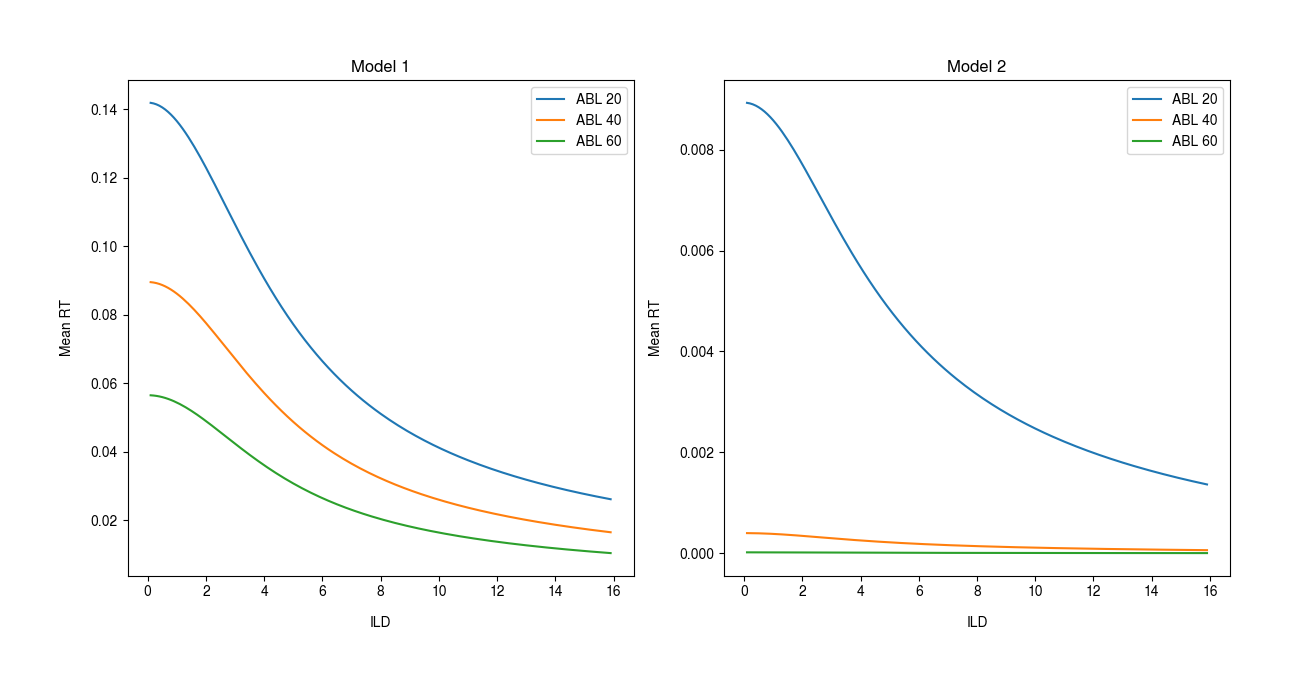

Reproduce this figure in Python.
# %%
#  INCOMPLETE
import numpy as np
import matplotlib.pyplot as plt
import matplotlib as mpl
import os

def gama(lam, theta ,ild):
    return theta * np.tanh(lam * ild / 17.37)

# Publication grade styling
TITLE_FONTSIZE = 24
LABEL_FONTSIZE = 25
TICK_FONTSIZE = 24
LEGEND_FONTSIZE = 16
SUPTITLE_FONTSIZE = 24
font_family = "Helvetica"


mpl.rcParams.update({
    "savefig.pad_inches": 0.6,
    "font.family": "sans-serif",
    "font.sans-serif": [
        font_family,
        "Helvetica Neue",
        "TeX Gyre Heros",
        "Arial",
        "sans-serif",
    ],
    "axes.labelpad": 12,
})

# Gamma = theta0*tanh(lambda0*ILD/Chi);
# omega = 2*10.^(lambda0*ABL/20)/theta0^2/T0;

# RT_tau = tanh(Gamma)./Gamma;
# RT_tau(1) = 1;
# RT = RT_tau./omega + delta_E;

def mean_rt_fn(lam, theta, T0, del_E, ild, abl, l = 0):
    gamma = theta * np.tanh(lam * ild / 17.37)
    omega = (2/(T0 * (theta ** 2))) * (10 ** (lam * abl / 20))

    tau = np.tanh(gamma) / gamma

    rt = (tau / omega) + del_E
    return rt

def mean_rt_fn_2(lam, theta, T0, del_E, ild, abl, l):
    gamma = theta * np.tanh(lam * ild / 17.37)
    omega = (2/(T0 * (theta ** 2))) * (10 ** (lam * (1-l) * abl / 20)) * (np.cosh(lam * ild / 17.37) / np.cosh(lam * ild * l / 17.37))

    tau = np.tanh(gamma) / gamma

    rt = (tau / omega) + del_E
    return rt

ABLs = [20, 40, 60]
ilds_range = np.arange(0, 16, 0.1)

# params 1
lam = 0.2
theta = 30
T0 = 0.5 * 1e-3

# params 2
lam_2 = 2.7
theta_2 = 2
T0_2 = 100 * 1e-3

# 1 x 2 - 2 models
# each plot - mean RT vs ILD for 3 ABLs
# figure 1/2
fig, ax = plt.subplots(1, 2, figsize=(12, 6))

colors = ['tab:blue', 'tab:orange', 'tab:green']

# Left subplot - Model 1 (mean_rt_fn)
for i, abl in enumerate(ABLs):
    mean_rt_1 = mean_rt_fn(lam, theta, T0, 0, ilds_range, abl)
    ax[0].plot(ilds_range, mean_rt_1, color=colors[i], label=f'ABL {abl}')
ax[0].set_xlabel('ILD')
ax[0].set_ylabel('Mean RT')
ax[0].set_title('Model 1')
ax[0].legend()

# Right subplot - Model 2 (mean_rt_fn_2)
for i, abl in enumerate(ABLs):
    mean_rt_2 = mean_rt_fn_2(lam_2, theta_2, T0_2, 0, ilds_range, abl, 0.5)
    ax[1].plot(ilds_range, mean_rt_2, color=colors[i], label=f'ABL {abl}')
ax[1].set_xlabel('ILD')
ax[1].set_ylabel('Mean RT')
ax[1].set_title('Model 2')
ax[1].legend()

plt.tight_layout()
plt.show()
